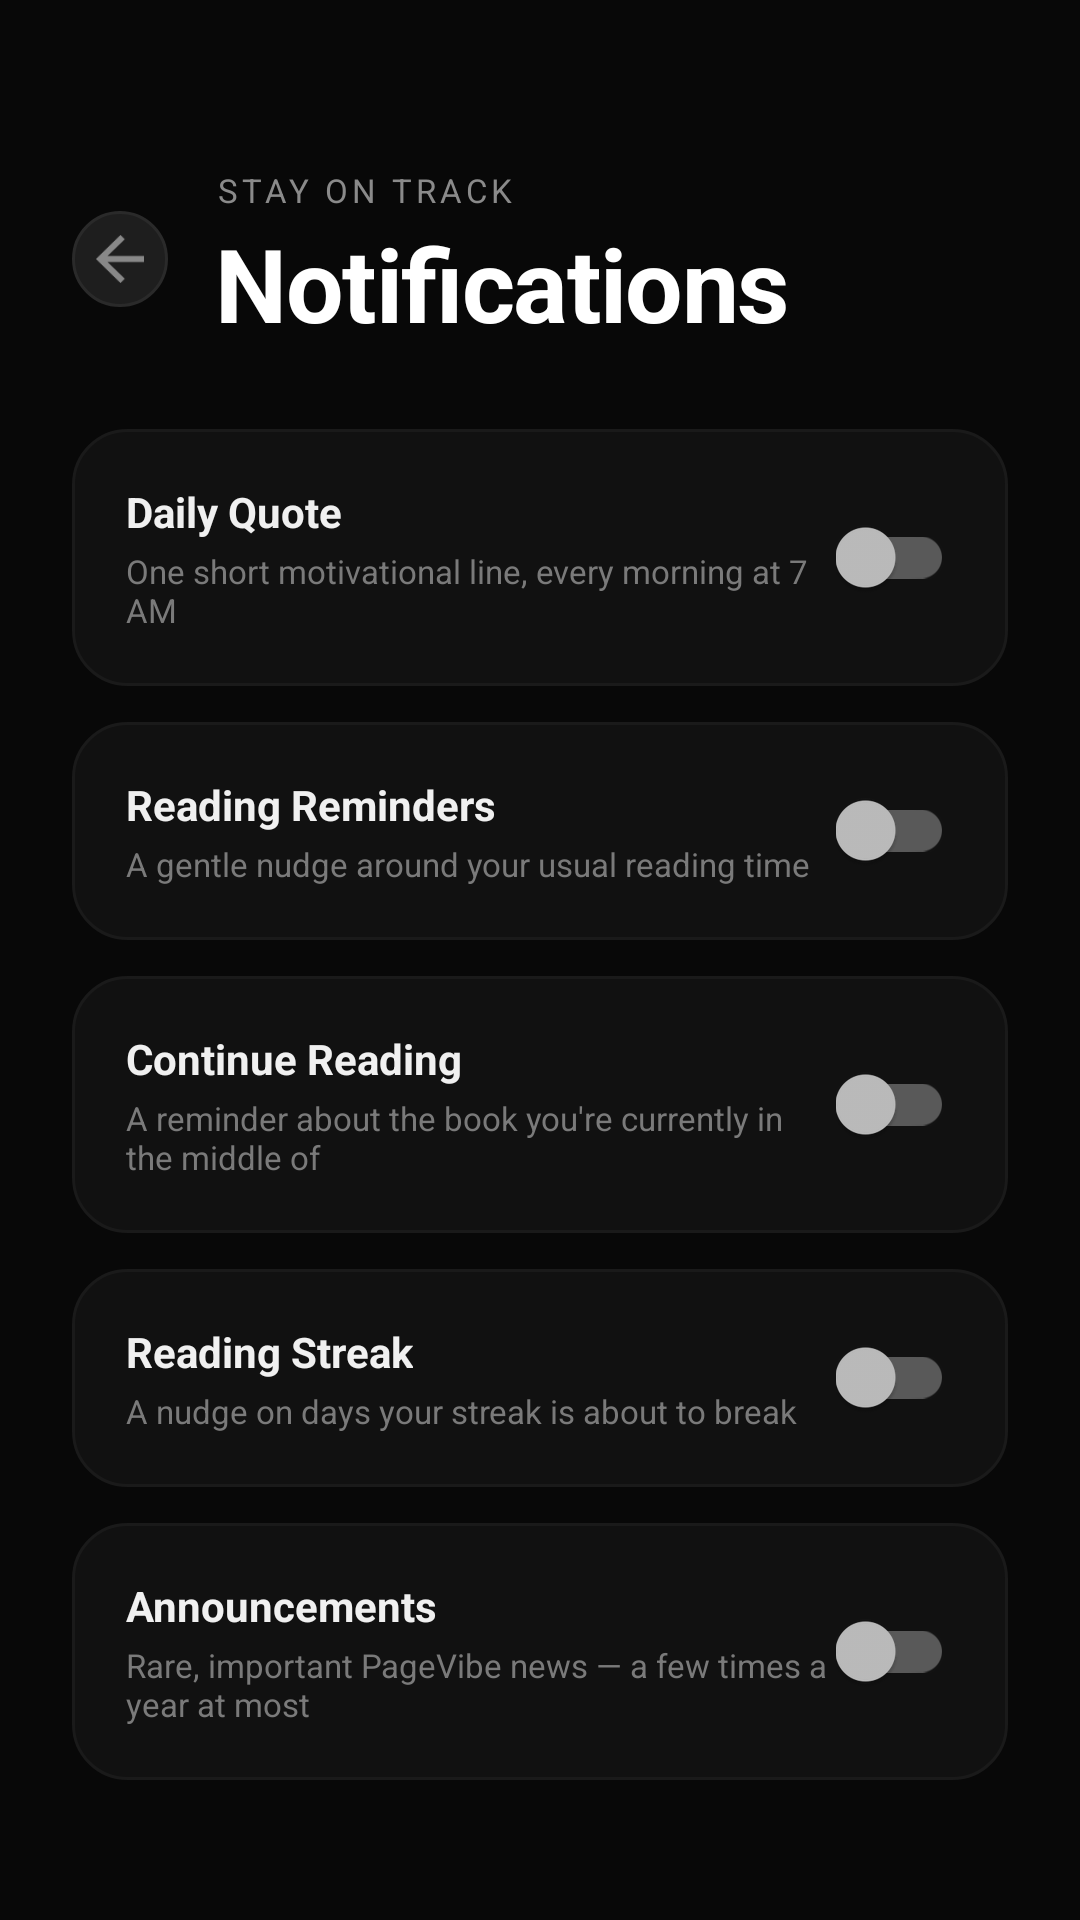

Write the Android layout XML for this screen, with the resource values it uses.
<!-- AndroidManifest.xml: activity theme Theme.AppCompat.NoActionBar -->
<!-- res/layout/activity_notification_settings.xml -->
<?xml version="1.0" encoding="utf-8"?>
<androidx.coordinatorlayout.widget.CoordinatorLayout
    xmlns:android="http://schemas.android.com/apk/res/android"
    xmlns:app="http://schemas.android.com/apk/res-auto"
    android:layout_width="match_parent"
    android:layout_height="match_parent"
    android:background="#080808"
    android:tag="theme:bg">

    <androidx.core.widget.NestedScrollView
        android:layout_width="match_parent"
        android:layout_height="match_parent"
        android:fillViewport="true"
        android:overScrollMode="never"
        android:paddingBottom="24dp">

        <LinearLayout
            android:layout_width="match_parent"
            android:layout_height="wrap_content"
            android:orientation="vertical">

            <LinearLayout
                android:layout_width="match_parent"
                android:layout_height="wrap_content"
                android:orientation="horizontal"
                android:gravity="center_vertical"
                android:paddingStart="24dp"
                android:paddingEnd="24dp"
                android:paddingTop="56dp"
                android:paddingBottom="6dp">

                <ImageButton
                    android:id="@+id/btnBack"
                    android:tag="theme:accent"
                    android:layout_width="32dp"
                    android:layout_height="32dp"
                    android:layout_marginEnd="16dp"
                    android:src="@drawable/ic_back"
                    android:tint="#888888"
                    android:background="@drawable/bg_file_initial"
                    android:contentDescription="Go back"
                    android:clickable="true"
                    android:focusable="true"
                    android:foreground="?attr/selectableItemBackgroundBorderless"/>

                <LinearLayout
                    android:layout_width="0dp"
                    android:layout_height="wrap_content"
                    android:layout_weight="1"
                    android:orientation="vertical">

                    <TextView
                        android:layout_width="wrap_content"
                        android:layout_height="wrap_content"
                        android:tag="theme:textSecondary"
                        android:text="STAY ON TRACK"
                        android:textSize="11sp"
                        android:textColor="#8A8A8A"
                        android:letterSpacing="0.12"/>

                    <TextView
                        android:layout_width="wrap_content"
                        android:layout_height="wrap_content"
                        android:tag="theme:textPrimary"
                        android:text="Notifications"
                        android:textSize="34sp"
                        android:textStyle="bold"
                        android:textColor="#FFFFFF"
                        android:letterSpacing="-0.015"
                        android:layout_marginTop="1dp"/>
                </LinearLayout>
            </LinearLayout>

            <LinearLayout
                android:layout_width="match_parent"
                android:layout_height="wrap_content"
                android:tag="theme:card"
                android:orientation="horizontal"
                android:gravity="center_vertical"
                android:padding="18dp"
                android:layout_marginStart="24dp"
                android:layout_marginEnd="24dp"
                android:layout_marginTop="20dp"
                android:background="@drawable/bg_continue_card">

                <LinearLayout
                    android:layout_width="0dp"
                    android:layout_height="wrap_content"
                    android:layout_weight="1"
                    android:orientation="vertical">
                    <TextView android:layout_width="wrap_content" android:layout_height="wrap_content"
                    android:tag="theme:textPrimary"
                        android:text="Daily Quote" android:textSize="14sp" android:textStyle="bold" android:textColor="#F0F0F0"/>
                    <TextView android:layout_width="wrap_content" android:layout_height="wrap_content"
                    android:tag="theme:textSecondary"
                        android:text="One short motivational line, every morning at 7 AM"
                        android:textSize="11sp" android:textColor="#7A7A7A" android:layout_marginTop="3dp"/>
                </LinearLayout>

                <com.google.android.material.switchmaterial.SwitchMaterial
                    android:id="@+id/switchDailyQuote"
                    android:layout_width="wrap_content"
                    android:layout_height="wrap_content"
                    android:tag="theme:switch"/>
            </LinearLayout>

            <LinearLayout
                android:layout_width="match_parent"
                android:layout_height="wrap_content"
                android:tag="theme:card"
                android:orientation="horizontal"
                android:gravity="center_vertical"
                android:padding="18dp"
                android:layout_marginStart="24dp"
                android:layout_marginEnd="24dp"
                android:layout_marginTop="12dp"
                android:background="@drawable/bg_continue_card">

                <LinearLayout
                    android:layout_width="0dp"
                    android:layout_height="wrap_content"
                    android:layout_weight="1"
                    android:orientation="vertical">
                    <TextView android:layout_width="wrap_content" android:layout_height="wrap_content"
                    android:tag="theme:textPrimary"
                        android:text="Reading Reminders" android:textSize="14sp" android:textStyle="bold" android:textColor="#F0F0F0"/>
                    <TextView android:layout_width="wrap_content" android:layout_height="wrap_content"
                    android:tag="theme:textSecondary"
                        android:text="A gentle nudge around your usual reading time"
                        android:textSize="11sp" android:textColor="#7A7A7A" android:layout_marginTop="3dp"/>
                </LinearLayout>

                <com.google.android.material.switchmaterial.SwitchMaterial
                    android:id="@+id/switchReadingReminder"
                    android:layout_width="wrap_content"
                    android:tag="theme:switch"
                    android:layout_height="wrap_content"/>
            </LinearLayout>

            <LinearLayout
                android:layout_width="match_parent"
                android:layout_height="wrap_content"
                android:tag="theme:card"
                android:orientation="horizontal"
                android:gravity="center_vertical"
                android:padding="18dp"
                android:layout_marginStart="24dp"
                android:layout_marginEnd="24dp"
                android:layout_marginTop="12dp"
                android:background="@drawable/bg_continue_card">

                <LinearLayout
                    android:layout_width="0dp"
                    android:layout_height="wrap_content"
                    android:layout_weight="1"
                    android:orientation="vertical">
                    <TextView android:layout_width="wrap_content" android:layout_height="wrap_content"
                    android:tag="theme:textPrimary"
                        android:text="Continue Reading" android:textSize="14sp" android:textStyle="bold" android:textColor="#F0F0F0"/>
                    <TextView android:layout_width="wrap_content" android:layout_height="wrap_content"
                    android:tag="theme:textSecondary"
                        android:text="A reminder about the book you're currently in the middle of"
                        android:textSize="11sp" android:textColor="#7A7A7A" android:layout_marginTop="3dp"/>
                </LinearLayout>

                <com.google.android.material.switchmaterial.SwitchMaterial
                    android:id="@+id/switchContinueReading"
                    android:layout_width="wrap_content"
                    android:tag="theme:switch"
                    android:layout_height="wrap_content"/>
            </LinearLayout>

            <LinearLayout
                android:layout_width="match_parent"
                android:layout_height="wrap_content"
                android:tag="theme:card"
                android:orientation="horizontal"
                android:gravity="center_vertical"
                android:padding="18dp"
                android:layout_marginStart="24dp"
                android:layout_marginEnd="24dp"
                android:layout_marginTop="12dp"
                android:background="@drawable/bg_continue_card">

                <LinearLayout
                    android:layout_width="0dp"
                    android:layout_height="wrap_content"
                    android:layout_weight="1"
                    android:orientation="vertical">
                    <TextView android:layout_width="wrap_content" android:layout_height="wrap_content"
                    android:tag="theme:textPrimary"
                        android:text="Reading Streak" android:textSize="14sp" android:textStyle="bold" android:textColor="#F0F0F0"/>
                    <TextView android:layout_width="wrap_content" android:layout_height="wrap_content"
                    android:tag="theme:textSecondary"
                        android:text="A nudge on days your streak is about to break"
                        android:textSize="11sp" android:textColor="#7A7A7A" android:layout_marginTop="3dp"/>
                </LinearLayout>

                <com.google.android.material.switchmaterial.SwitchMaterial
                    android:id="@+id/switchStreak"
                    android:layout_width="wrap_content"
                    android:tag="theme:switch"
                    android:layout_height="wrap_content"/>
            </LinearLayout>

            <LinearLayout
                android:layout_width="match_parent"
                android:layout_height="wrap_content"
                android:tag="theme:card"
                android:orientation="horizontal"
                android:gravity="center_vertical"
                android:padding="18dp"
                android:layout_marginStart="24dp"
                android:layout_marginEnd="24dp"
                android:layout_marginTop="12dp"
                android:background="@drawable/bg_continue_card">

                <LinearLayout
                    android:layout_width="0dp"
                    android:layout_height="wrap_content"
                    android:layout_weight="1"
                    android:orientation="vertical">
                    <TextView android:layout_width="wrap_content" android:layout_height="wrap_content"
                    android:tag="theme:textPrimary"
                        android:text="Announcements" android:textSize="14sp" android:textStyle="bold" android:textColor="#F0F0F0"/>
                    <TextView android:layout_width="wrap_content" android:layout_height="wrap_content"
                    android:tag="theme:textSecondary"
                        android:text="Rare, important PageVibe news — a few times a year at most"
                        android:textSize="11sp" android:textColor="#7A7A7A" android:layout_marginTop="3dp"/>
                </LinearLayout>

                <com.google.android.material.switchmaterial.SwitchMaterial
                    android:id="@+id/switchAnnouncements"
                    android:layout_width="wrap_content"
                    android:tag="theme:switch"
                    android:layout_height="wrap_content"/>
            </LinearLayout>

        </LinearLayout>
    </androidx.core.widget.NestedScrollView>

</androidx.coordinatorlayout.widget.CoordinatorLayout>
<!-- resources referenced by this layout -->
<resources>
  <!-- drawable bg_continue_card (drawable) -->
  <?xml version="1.0" encoding="utf-8"?>
  <shape xmlns:android="http://schemas.android.com/apk/res/android"
      android:shape="rectangle">
      <solid android:color="#111111"/>
      <corners android:radius="18dp"/>
      <stroke android:width="1dp" android:color="#1A1A1A"/>
  </shape>
  <!-- drawable bg_file_initial (drawable) -->
  <?xml version="1.0" encoding="utf-8"?>
  <shape xmlns:android="http://schemas.android.com/apk/res/android"
      android:shape="oval">
      <solid android:color="#1E1E1E"/>
      <stroke
          android:width="1dp"
          android:color="#2A2A2A"/>
  </shape>
  <!-- drawable ic_back (drawable) -->
  <?xml version="1.0" encoding="utf-8"?>
  <vector xmlns:android="http://schemas.android.com/apk/res/android"
      android:width="24dp"
      android:height="24dp"
      android:viewportWidth="24"
      android:viewportHeight="24">
  
      <path
          android:fillColor="#000000"
          android:pathData="M20,11H7.83L13.59,5.41L12.17,4L4,12L12.17,20L13.59,18.59L7.83,13H20V11Z"/>
  </vector>
</resources>
